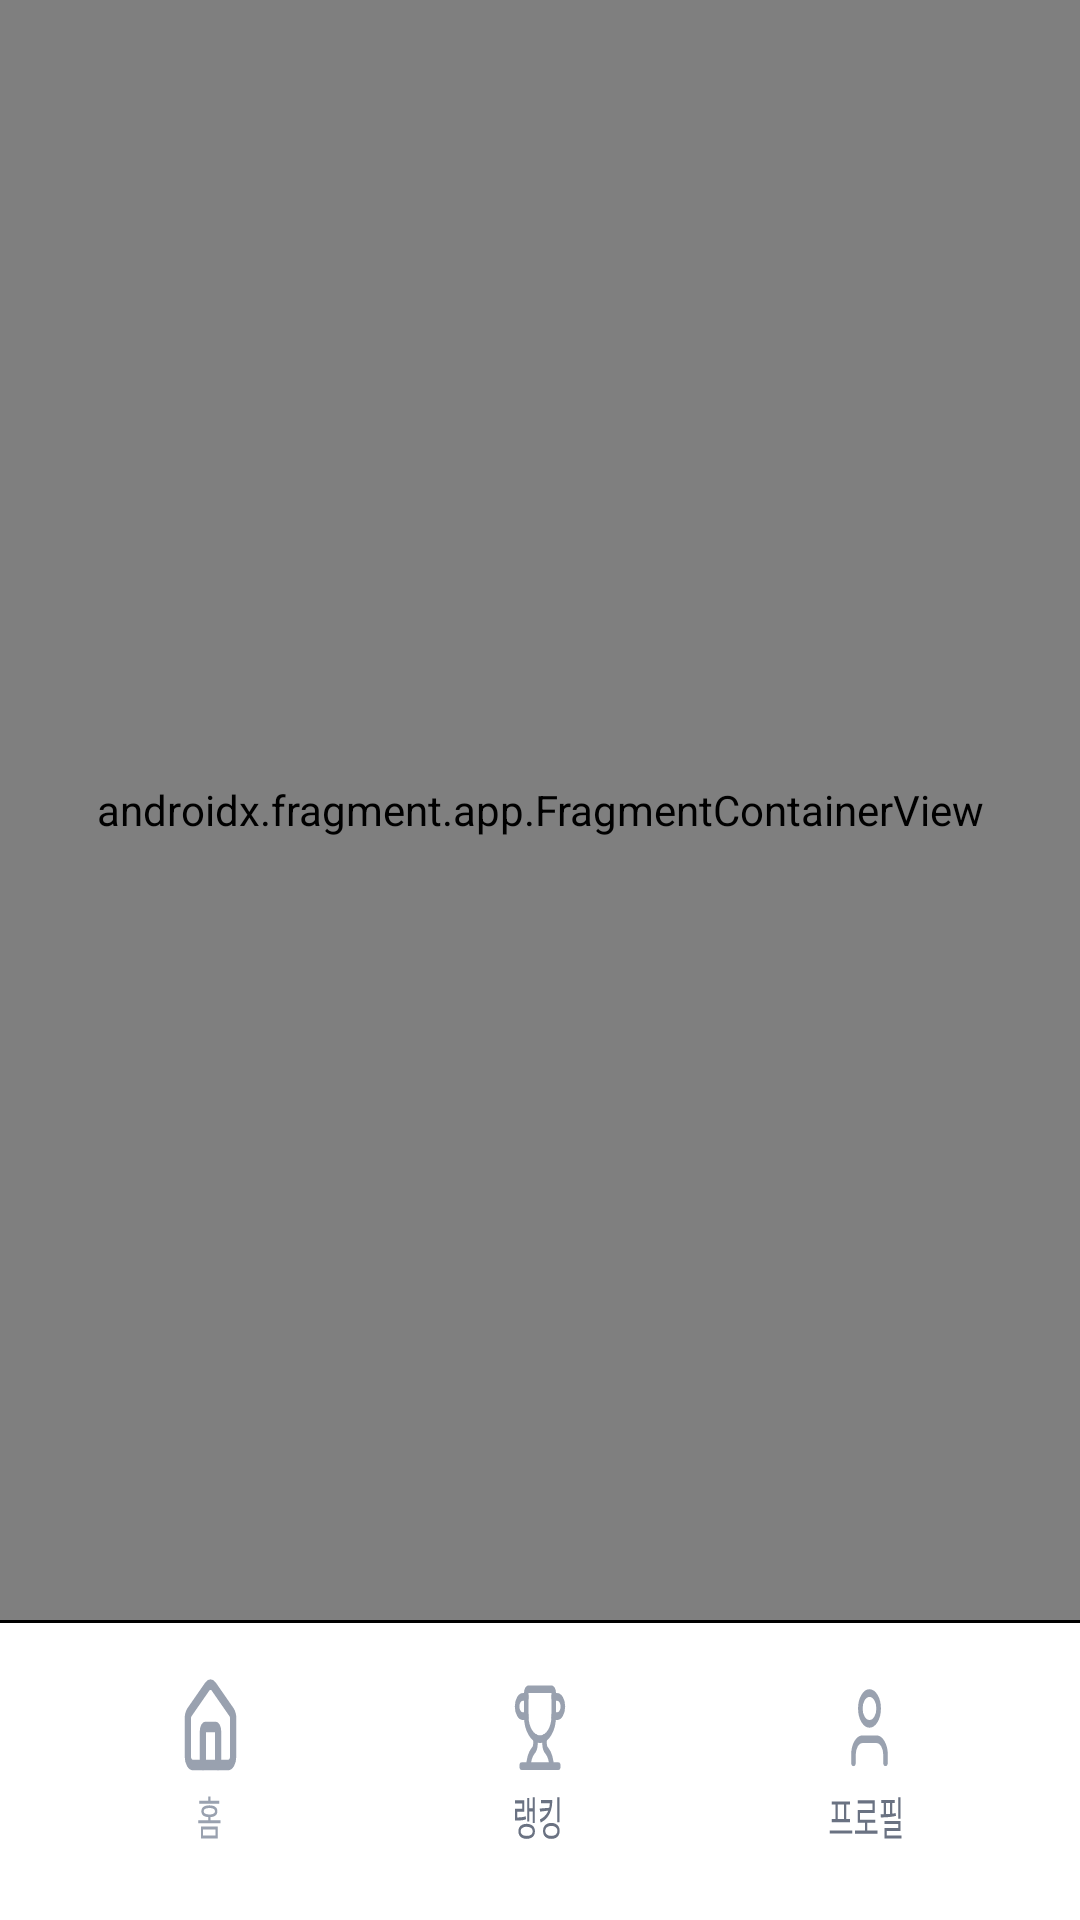

Android layout source for this screen:
<!-- AndroidManifest.xml: application theme Theme.JaeminiApp -->
<!-- res/layout/activity_main.xml -->
<?xml version="1.0" encoding="utf-8"?>
<androidx.constraintlayout.widget.ConstraintLayout
    xmlns:android="http://schemas.android.com/apk/res/android"
    xmlns:app="http://schemas.android.com/apk/res-auto"
    android:layout_width="match_parent"
    android:layout_height="match_parent">

    
    <androidx.fragment.app.FragmentContainerView
        android:id="@+id/nav_host_fragment"
        android:name="androidx.navigation.fragment.NavHostFragment"
        android:layout_width="match_parent"
        android:layout_height="0dp"
        app:defaultNavHost="true"
        app:navGraph="@navigation/main_navigation"
        app:layout_constraintTop_toTopOf="parent"
        app:layout_constraintBottom_toTopOf="@id/bottom_navigation_container"
        app:layout_constraintStart_toStartOf="parent"
        app:layout_constraintEnd_toEndOf="parent" />

    
    <FrameLayout
        android:id="@+id/bottom_navigation_container"
        android:layout_width="match_parent"
        android:layout_height="100dp"
        app:layout_constraintBottom_toBottomOf="parent"
        app:layout_constraintStart_toStartOf="parent"
        app:layout_constraintEnd_toEndOf="parent">

        
        <ImageView
            android:layout_width="match_parent"
            android:layout_height="match_parent"
            android:src="@drawable/bottomnavigation"
            android:scaleType="fitXY" />

        
        <LinearLayout
            android:layout_width="match_parent"
            android:layout_height="match_parent"
            android:orientation="horizontal"
            android:paddingTop="10dp"
            android:gravity="center">

            
            <LinearLayout
                android:id="@+id/nav_home"
                android:layout_width="0dp"
                android:layout_height="match_parent"
                android:layout_weight="1"
                android:gravity="center"
                android:orientation="vertical"
                android:clickable="true"
                android:focusable="true"
                android:background="?attr/selectableItemBackgroundBorderless">

                <View
                    android:layout_width="40dp"
                    android:layout_height="40dp" />

                <View
                    android:layout_width="wrap_content"
                    android:layout_height="20dp" />
            </LinearLayout>

            
            <LinearLayout
                android:id="@+id/nav_ranking"
                android:layout_width="0dp"
                android:layout_height="match_parent"
                android:layout_weight="1"
                android:gravity="center"
                android:orientation="vertical"
                android:clickable="true"
                android:focusable="true"
                android:background="?attr/selectableItemBackgroundBorderless">

                <View
                    android:layout_width="40dp"
                    android:layout_height="40dp" />

                <View
                    android:layout_width="wrap_content"
                    android:layout_height="20dp" />
            </LinearLayout>

            
            <LinearLayout
                android:id="@+id/nav_mypage"
                android:layout_width="0dp"
                android:layout_height="match_parent"
                android:layout_weight="1"
                android:gravity="center"
                android:orientation="vertical"
                android:clickable="true"
                android:focusable="true"
                android:background="?attr/selectableItemBackgroundBorderless">

                <View
                    android:layout_width="40dp"
                    android:layout_height="40dp" />

                <View
                    android:layout_width="wrap_content"
                    android:layout_height="20dp" />
            </LinearLayout>

        </LinearLayout>

    </FrameLayout>

</androidx.constraintlayout.widget.ConstraintLayout>
<!-- resources referenced by this layout -->
<resources>
  <!-- drawable bottomnavigation: vector/xml drawable (drawable, 8940 chars, omitted) -->
  <style name="Theme.JaeminiApp" parent="Theme.Material3.DayNight.NoActionBar">
          
          <item name="colorPrimary">@color/primary</item>
          <item name="colorOnPrimary">@color/primary_foreground</item>
          <item name="colorOnBackground">@color/foreground</item>
  
          
          <item name="material3:chipStyle">@style/Widget.Material3.Chip.Filter</item>
          <item name="material3:chipChoiceStyle">@style/Widget.Material3.Chip.Choice</item>
          <item name="android:forceDarkAllowed">false</item>
      </style>
  <color name="primary">#030213</color>
  <color name="primary_foreground">#FFFFFF</color>
  <color name="foreground">#242424</color>
</resources>
